Photos from the image-classification dataset "Dataset" in the GitHub repository cartick1907/BTP. Its 5 classes are: MR gad, PET FDG scan, SPECT scan, SPECT T1, SPECT technetium.

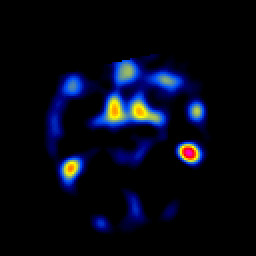
Label: SPECT scan

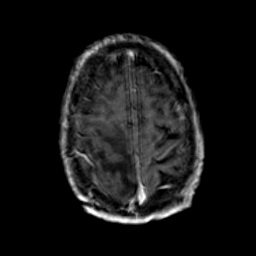
Label: MR gad

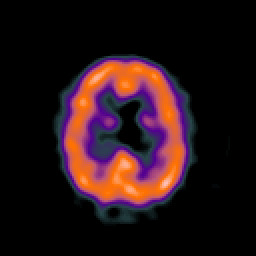
Label: SPECT scan

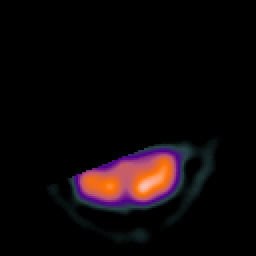
Label: SPECT scan

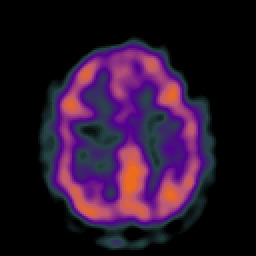
Label: SPECT scan

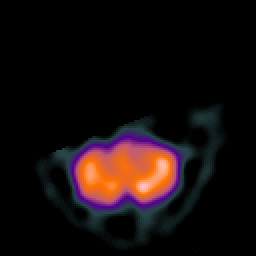
Label: SPECT scan
